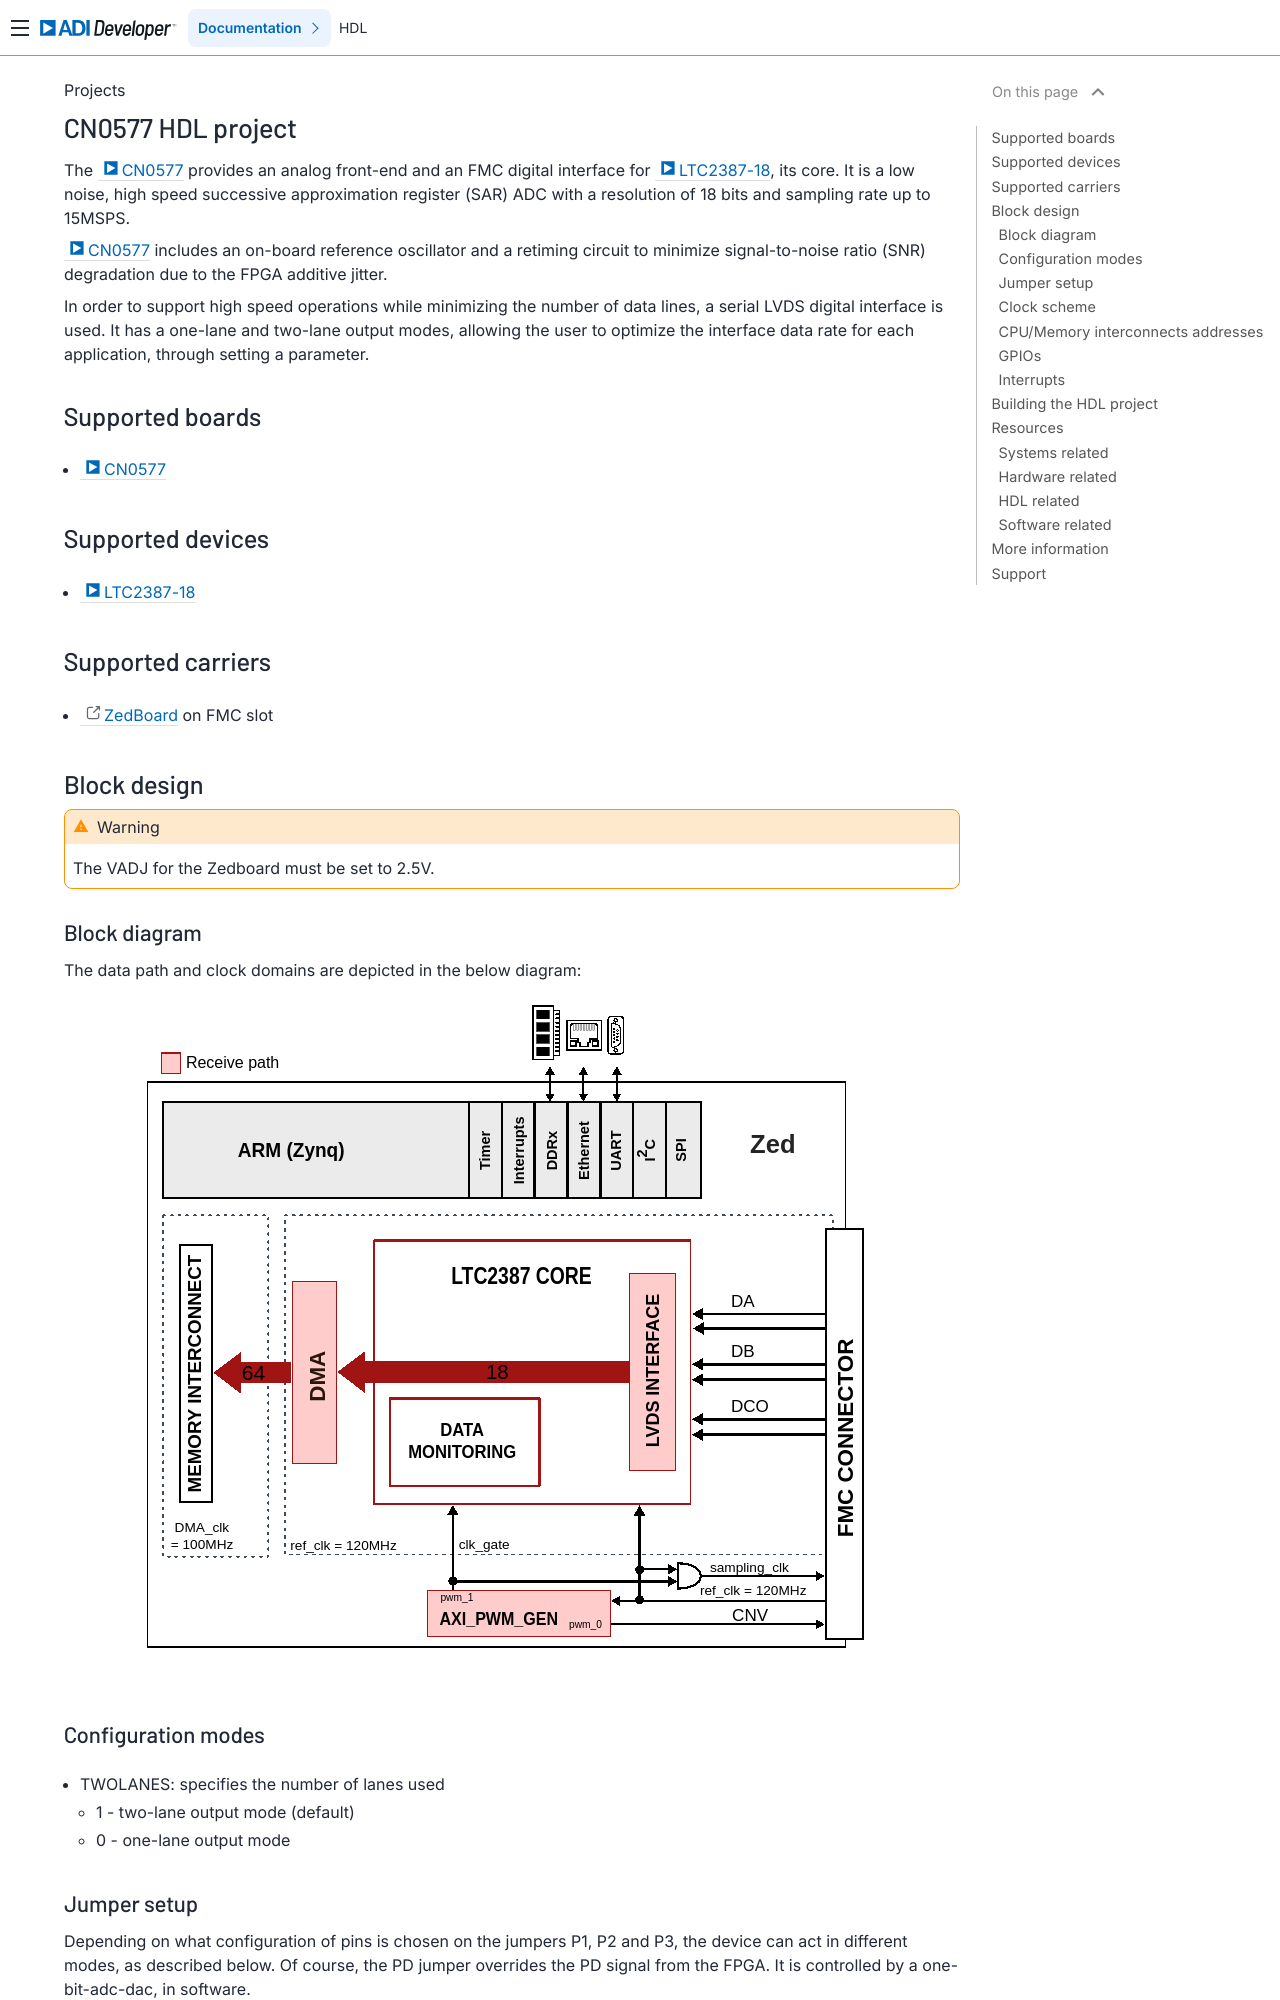

repository: FernandesKA/hdl · page: projects/cn0577/index.html · generator: sphinx

.. _cn0577:

CN0577 HDL project
================================================================================

The :adi:`CN0577` provides an analog front-end and an FMC
digital interface for :adi:`LTC2387-18`, its core. It is a low
noise, high speed successive approximation register (SAR) ADC with a resolution
of 18 bits and sampling rate up to 15MSPS.

:adi:`CN0577` includes an on-board reference oscillator and a
retiming circuit to minimize signal-to-noise ratio (SNR) degradation due to the
FPGA additive jitter.

In order to support high speed operations while minimizing the number of data
lines, a serial LVDS digital interface is used. It has a one-lane and two-lane
output modes, allowing the user to optimize the interface data rate for each
application, through setting a parameter.

Supported boards
-------------------------------------------------------------------------------

- :adi:`CN0577`

Supported devices
-------------------------------------------------------------------------------

- :adi:`LTC2387-18`

Supported carriers
-------------------------------------------------------------------------------

- `ZedBoard <https://digilent.com/shop/zedboard-zynq-7000-arm-fpga-soc-development-board>`__ on FMC slot

Block design
-------------------------------------------------------------------------------

.. warning::

    The VADJ for the Zedboard must be set to 2.5V.

Block diagram
~~~~~~~~~~~~~~~~~~~~~~~~~~~~~~~~~~~~~~~~~~~~~~~~~~~~~~~~~~~~~~~~~~~~~~~~~~~~~~~

The data path and clock domains are depicted in the below diagram:

.. image:: cn0577_zed_block_diagram.svg
   :width: 800
   :align: center
   :alt: CN0577/ZedBoard block diagram

Configuration modes
~~~~~~~~~~~~~~~~~~~~~~~~~~~~~~~~~~~~~~~~~~~~~~~~~~~~~~~~~~~~~~~~~~~~~~~~~~~~~~~

- TWOLANES: specifies the number of lanes used

  - 1 - two-lane output mode (default)
  - 0 - one-lane output mode

Jumper setup
~~~~~~~~~~~~~~~~~~~~~~~~~~~~~~~~~~~~~~~~~~~~~~~~~~~~~~~~~~~~~~~~~~~~~~~~~~~~~~~

Depending on what configuration of pins is chosen on the jumpers P1, P2 and P3,
the device can act in different modes, as described below. Of course, the PD
jumper overrides the PD signal from the FPGA. It is controlled by a
one-bit-adc-dac, in software.

- P1 - configures PD_N

  - Shorting pins 1 and 2 → PD_N = 1, device is not powered down
  - Shorting pins 2 and 3 → PD_N = 0, device is powered down

- P2 - configures TESTPAT

  - Shorting pins 1 and 2 → TESTPAT = 1, pattern testing is active
  - Shorting pins 2 and 3 → TESTPAT = 0, pattern testing is inactive

- P3 - configures TWOLANES parameter

  - Shorting pins 1 and 2 → TWOLANES = 1 (TWO LANES mode)
  - Shorting pins 2 and 3 → TWOLANES = 0 (ONE LANE mode)

.. warning::

   TWOLANES is fixed at HDL build time and cannot be changed at runtime. Do not
   change the hardware switch unless the HDL was built with the corresponding
   TWOLANES setting.
